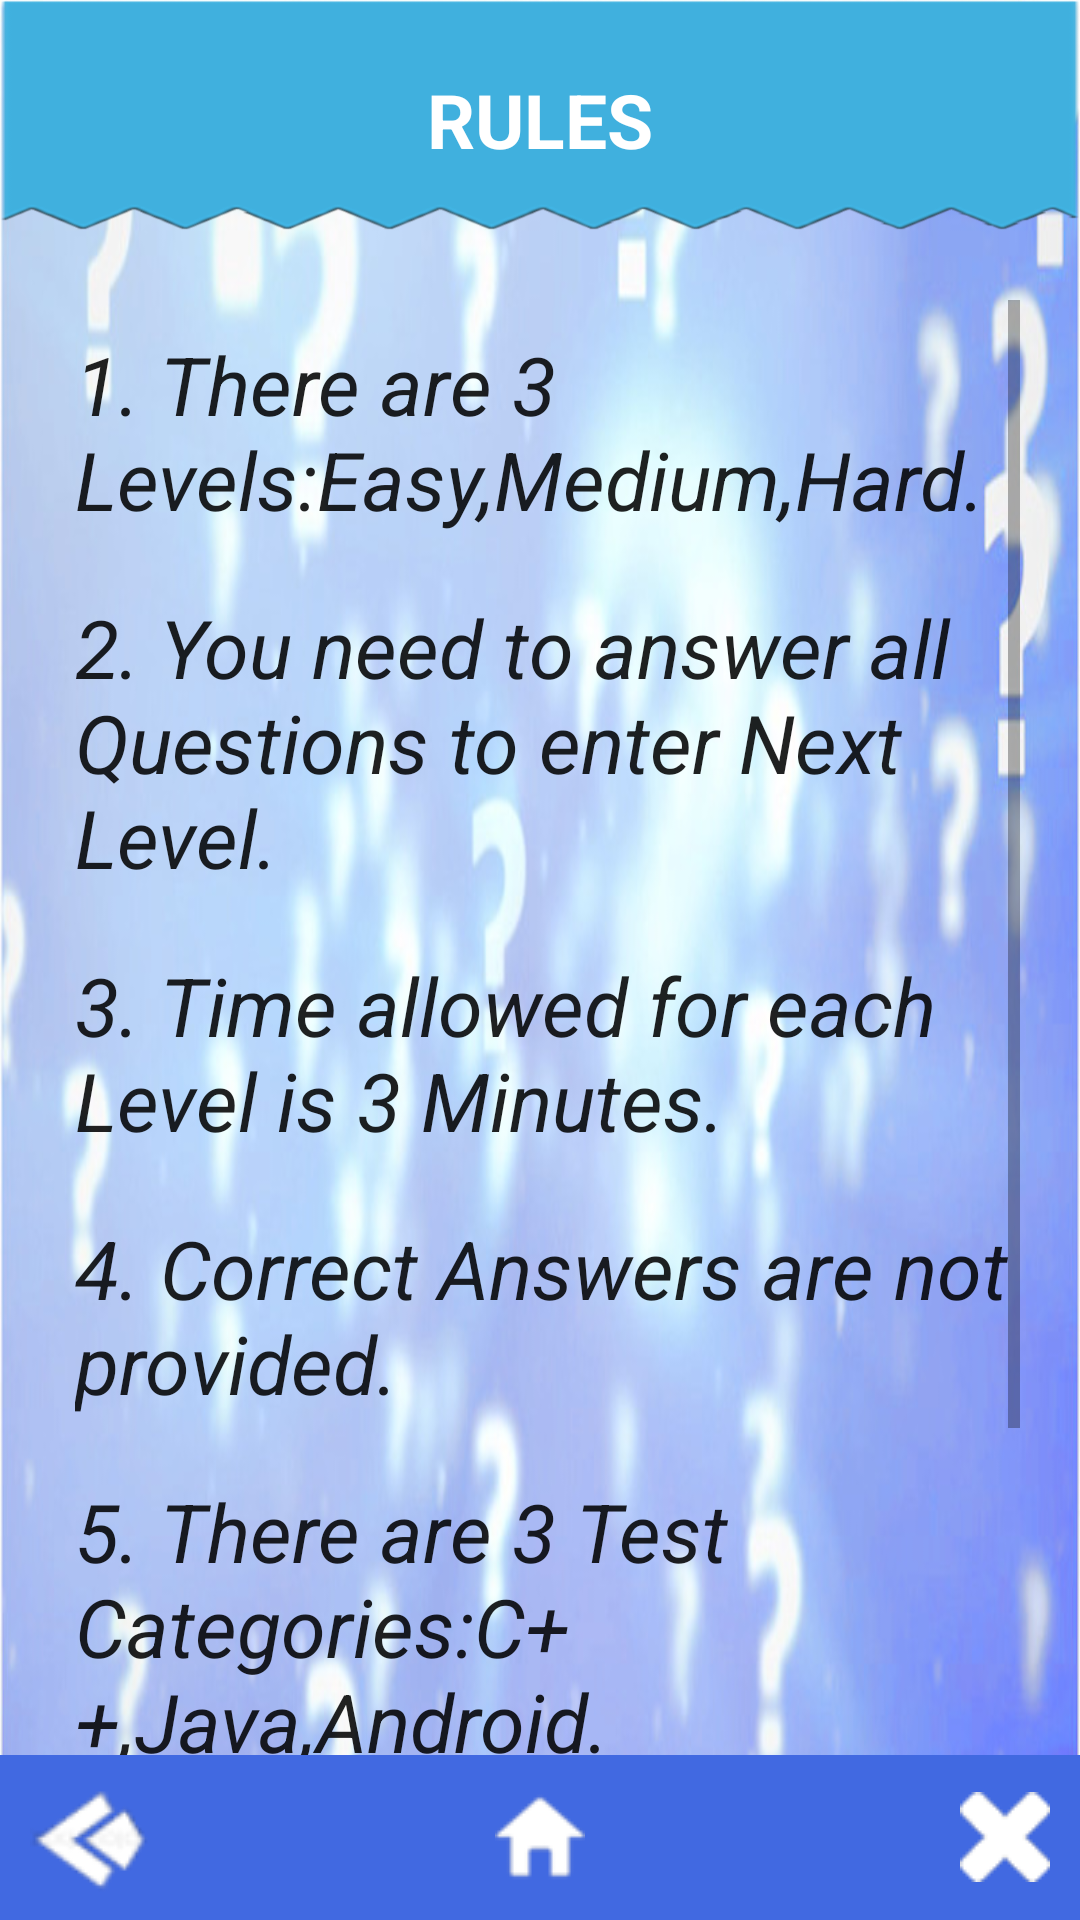

Reconstruct the res/layout file that produces this screen, plus the resources it refers to.
<!-- AndroidManifest.xml: application theme AppTheme -->
<!-- res/layout/activity_rules.xml -->
<?xml version="1.0" encoding="utf-8"?>

<RelativeLayout xmlns:android="http://schemas.android.com/apk/res/android"
    xmlns:tools="http://schemas.android.com/tools"
    android:layout_width="match_parent"
    android:layout_height="match_parent"
    android:background="@drawable/back"
    android:layout_weight="3"
    tools:context="in.thekites.quizlite.CategoryActivity">

    <RelativeLayout
        android:background="@drawable/title2"
        android:layout_width="match_parent"
        android:layout_height="80dp"
        android:orientation="horizontal"
        android:id="@+id/timer">
        <TextView
            android:textAppearance="?android:attr/textAppearanceLarge"
            android:layout_width="wrap_content"
            android:layout_height="40dp"
            android:text="RULES"
            android:layout_centerInParent="true"
            android:gravity="center"
            android:textStyle="bold"
            android:textSize="25dp"
            android:textColor="#ffffff"
            android:id="@+id/min"/>

    </RelativeLayout>
<ScrollView
    android:layout_width="match_parent"
    android:layout_height="match_parent"
    android:layout_below="@id/timer"
    android:padding="20dp">
    <LinearLayout
        android:layout_below="@id/timer"
        android:id="@+id/category"
        android:layout_width="match_parent"
        android:layout_height="wrap_content"
        android:layout_centerInParent="true"
        android:orientation="vertical">

        <TextView
            android:layout_marginTop="10dp"
            android:layout_marginLeft="5dp"
            android:layout_width="wrap_content"
            android:layout_height="wrap_content"
            android:id="@+id/textview1"
            android:text="1. There are 3 Levels:Easy,Medium,Hard."
            android:textSize="27dp"
            android:textStyle="italic"
            android:textAppearance="?android:attr/textAppearanceLarge"/>
        <TextView
            android:layout_marginTop="20dp"
            android:layout_marginLeft="5dp"
            android:layout_width="wrap_content"
            android:layout_height="wrap_content"
            android:id="@+id/textview2"
            android:text="2. You need to answer all Questions to enter Next Level."
            android:textSize="27dp"
            android:textStyle="italic"
            android:textAppearance="?android:attr/textAppearanceLarge"/>
        <TextView
            android:layout_marginTop="20dp"
            android:layout_marginLeft="5dp"
            android:layout_width="wrap_content"
            android:layout_height="wrap_content"
            android:id="@+id/textview3"
            android:text="3. Time allowed for each Level is 3 Minutes."
            android:textSize="27dp"
            android:textStyle="italic"
            android:textAppearance="?android:attr/textAppearanceLarge"/>

        <TextView
            android:layout_marginTop="20dp"
            android:layout_marginLeft="5dp"
            android:layout_width="wrap_content"
            android:layout_height="wrap_content"
            android:id="@+id/textview4"
            android:text="4. Correct Answers are not provided."
            android:textSize="27dp"
            android:textStyle="italic"
            android:textAppearance="?android:attr/textAppearanceLarge"/>

        <TextView
            android:layout_marginTop="20dp"
            android:layout_marginLeft="5dp"
            android:layout_width="wrap_content"
            android:layout_height="wrap_content"
            android:id="@+id/textview5"
            android:text="5. There are 3 Test Categories:C++,Java,Android."
            android:textSize="27dp"
            android:textStyle="italic"
            android:textAppearance="?android:attr/textAppearanceLarge"/>
        <TextView
            android:layout_marginTop="20dp"
            android:layout_marginLeft="5dp"
            android:layout_width="wrap_content"
            android:layout_height="wrap_content"
            android:id="@+id/textview6"
            android:text="5. One Mark is awarded for every right answer."
            android:textSize="27dp"
            android:textStyle="italic"
            android:textAppearance="?android:attr/textAppearanceLarge"/>
        <TextView
            android:layout_marginTop="20dp"
            android:layout_marginLeft="5dp"
            android:layout_width="wrap_content"
            android:layout_height="wrap_content"
            android:id="@+id/textview7"
            android:text="7. No Negative Marking is there."
            android:textSize="27dp"
            android:textStyle="italic"
            android:textAppearance="?android:attr/textAppearanceLarge"/>

        <TextView
            android:layout_marginTop="20dp"
            android:layout_marginLeft="5dp"
            android:layout_width="wrap_content"
            android:layout_height="wrap_content"
            android:id="@+id/textview8"
            android:text="8 .Each level contains 5 Questions."
            android:textSize="27dp"
            android:textStyle="italic"
            android:textAppearance="?android:attr/textAppearanceLarge"/>

    </LinearLayout>
</ScrollView>
    <RelativeLayout
        android:id="@+id/downbar"
        android:paddingLeft="10dp"
        android:paddingRight="10dp"
        android:layout_width="match_parent"
        android:layout_height="55dp"
        android:background="#4169E1"
        android:layout_alignParentBottom="true">

        <ImageButton
            android:layout_centerInParent="true"
            android:layout_alignParentLeft="true"
            android:layout_height="wrap_content"
            android:layout_width="wrap_content"
            android:id="@+id/button_back"
            android:background="@drawable/ba"/>

        <ImageButton
            android:layout_centerInParent="true"
            android:layout_height="wrap_content"
            android:layout_width="wrap_content"
            android:id="@+id/button_home"
            android:background="@drawable/homy"/>

        <ImageButton
            android:layout_centerInParent="true"
            android:layout_alignParentRight="true"
            android:layout_height="wrap_content"
            android:layout_width="wrap_content"
            android:id="@+id/button_close"
            android:background="@drawable/close"/>


    </RelativeLayout>

</RelativeLayout>
<!-- resources referenced by this layout -->
<resources>
  <!-- drawable ba: png bitmap (drawable, 2581 bytes) -->
  <!-- drawable back: jpg bitmap (drawable, 68948 bytes) -->
  <!-- drawable close: png bitmap (drawable, 1194 bytes) -->
  <!-- drawable homy: png bitmap (drawable, 1035 bytes) -->
  <!-- drawable title2: png bitmap (drawable, 20531 bytes) -->
</resources>
